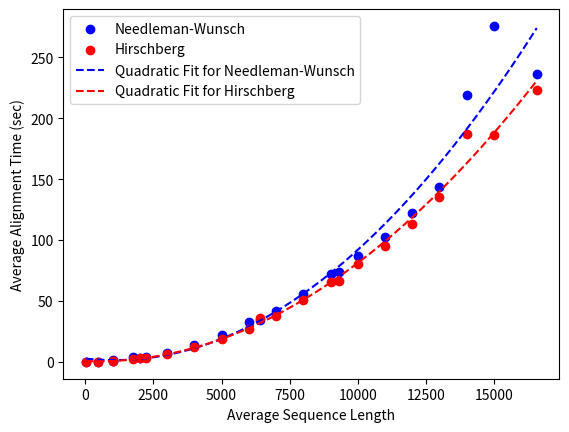
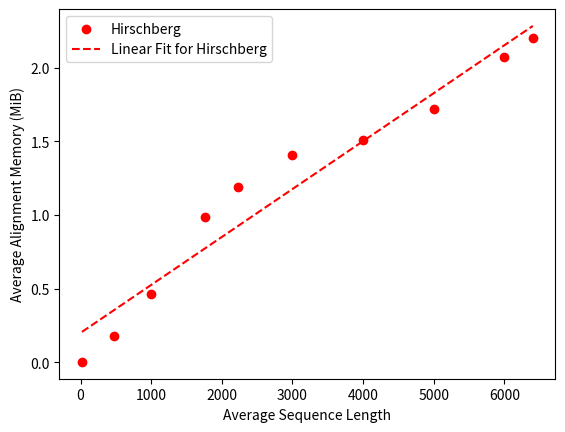

Source code (Python) for these figures, in order:
import matplotlib.pyplot as plt
import numpy as np

# plot time analysis
# x-axis = average length of the two aligned sequences
# y-axis = average time of alignment (alignment performed 5 times, average time shown)
nw_time = [(19.0, 0.00035889982245862484), (479.0, 0.2004694000352174), (1001.5, 0.9101809000130743), (1763.5, 2.6902367000002414), (2229.0, 3.9246781999245286), (6403.5, 36.608175799949095), (9307.0, 75.01152989990078), (16569.0, 256.68853710009716)]
hb_time = [(19.0, 0.00038759992457926273), (479.0, 0.14335140003822744), (1001.5, 0.6156985000707209), (1763.5, 1.902610900113359), (2229.0, 3.091165600111708), (6403.5, 26.724719499936327), (9307.0, 58.57902719988488), (16569.0, 192.69252449995838)] 

nw_time_extended = [(19.0, 0.0004990999586880207), (479.0, 0.27225330006331205), (1001.5, 1.2385339997708797), (1763.5, 3.7759147002361715), (2229.0, 4.180357899982482), (6403.5, 34.75250760000199), (9307.0, 74.01478530000895), (16569.0, 236.11566699994728), (1000, 0.8331424002535641), (2000, 3.3964247000403702), (3000, 7.649441899731755), (4000, 13.700268200132996), (5000, 21.75459419982508), (6000, 32.62650189967826), (7000, 41.84669720008969), (8000, 55.991296799853444), (9000, 72.49378219991922), (10000, 86.82874789973721), (11000, 102.13932760013267), (12000, 122.52714310027659), (13000, 143.80858709989116), (14000, 219.46323610004038), (15000, 275.8117311000824)]
hb_time_extended = [(19.0, 0.0006675003096461296), (479.0, 0.21720070019364357), (1001.5, 0.9112697001546621), (1763.5, 2.3741548000834882), (2229.0, 3.608909399714321), (6403.5, 36.08737460011616), (9307.0, 66.23498589964584), (16569.0, 223.51840800000355), (1000, 0.7073352998122573), (2000, 2.8966955998912454), (3000, 6.6584540996700525), (4000, 12.199166500009596), (5000, 19.02023210003972), (6000, 27.1168828997761), (7000, 37.55801279982552), (8000, 50.481557599734515), (9000, 65.34488129988313), (10000, 80.00038050021976), (11000, 95.23744589975104), (12000, 113.36187560018152), (13000, 135.7678286000155), (14000, 187.17405309993774), (15000, 186.1493144002743)]
x, y = zip(*nw_time_extended)
x2, y2 = zip(*hb_time_extended)

# fit quadratic polynomial to both
coeffs_nw = np.polyfit(x, y, 2)
poly_nw = np.poly1d(coeffs_nw)
print(coeffs_nw)

coeffs_hb = np.polyfit(x2, y2, 2)
poly_hb = np.poly1d(coeffs_hb)
print(coeffs_hb)

# x-vals for polynomial plotting
x_fit = np.linspace(min(min(x), min(x2)), max(max(x), max(x2)), 100)

# plotting
plt.figure(1)
plt.scatter(x, y, color='blue', label='Needleman-Wunsch')
plt.scatter(x2, y2, color='red', label='Hirschberg')

plt.plot(x_fit, poly_nw(x_fit), color='blue', linestyle='--', label = 'Quadratic Fit for Needleman-Wunsch')
plt.plot(x_fit, poly_hb(x_fit), color='red', linestyle='--', label = 'Quadratic Fit for Hirschberg')

plt.xlabel('Average Sequence Length')
plt.ylabel('Average Alignment Time (sec)')
plt.legend()

# calculating R^2 values
y_pred = poly_nw(x)
y2_pred = poly_hb(x2)
SS_res = np.sum((y - y_pred) ** 2)
SS2_res = np.sum((y2 - y2_pred) ** 2)
SS_total = np.sum((y - np.mean(y)) ** 2)
SS2_total = np.sum((y2 - np.mean(y2)) ** 2)

r = 1 - (SS_res / SS_total)
r2 = 1 - (SS2_res / SS2_total)
print("R^2 NW = ", r)
print("R^2 HB = ", r2)

# plot memory analysis
# x-axis = average length of the two aligned sequences
# y-axis = average time of alignment (alignment performed 5 times, average time shown)
nw_mem = [(19.0, 0.0234375), (479.0, 8.0703125), (1001.5, 40.83984375), (1763.5, 118.22265625), (2229.0, 213.4375), (3000, 417.546875), (4000, 722.6328125)]
hb_mem = [(19.0, 0.0039062500), (479.0, 0.1796875000), (1001.5, 0.4648437500), (1763.5, 0.9843750000), (2229.0, 1.1875000000), (3000, 1.4101562500), (4000, 1.5078125000), (5000, 1.71875), (6000, 2.0742187500), (6403.5, 2.2031250000)]
x_mem, y_mem = zip(*nw_mem)
x2_mem, y2_mem = zip(*hb_mem)

# fit quadratic polynomial to needleman
coeffs_nw_mem = np.polyfit(x_mem, y_mem, 2)
poly_nw_mem = np.poly1d(coeffs_nw_mem)
print(coeffs_nw_mem)

# fit linear regression to hirschberg
coeffs_hb_mem = np.polyfit(x2_mem, y2_mem, 1)
poly_hb_mem = np.poly1d(coeffs_hb_mem)
print(coeffs_hb_mem)

# x-vals for polynomial plotting
x_fit_mem = np.linspace(min(min(x_mem), min(x2_mem)), max(max(x_mem), max(x2_mem)), 100)
#x_fit_mem = np.linspace(min(x_mem),max(x_mem), 100)

# plotting
plt.figure(2)
#plt.scatter(x_mem, y_mem, color='blue', label='Needleman-Wunsch')
plt.scatter(x2_mem, y2_mem, color='red', label='Hirschberg')

#plt.plot(x_fit_mem, poly_nw_mem(x_fit_mem), color='blue', linestyle='--', label = 'Quadratic Fit for Needleman-Wunsch')
plt.plot(x_fit_mem, poly_hb_mem(x_fit_mem), color='red', linestyle='--', label = 'Linear Fit for Hirschberg')

plt.xlabel('Average Sequence Length')
plt.ylabel('Average Alignment Memory (MiB)')
plt.legend()

plt.show()

# calculating R^2 values
y_pred_mem = poly_nw_mem(x_mem)
y2_pred_mem = poly_hb_mem(x2_mem)
SS_res_mem = np.sum((y_mem - y_pred_mem) ** 2)
SS2_res_mem = np.sum((y2_mem - y2_pred_mem) ** 2)
SS_total_mem = np.sum((y_mem - np.mean(y_mem)) ** 2)
SS2_total_mem = np.sum((y2_mem - np.mean(y2_mem)) ** 2)

r_mem = 1 - (SS_res_mem / SS_total_mem)
r2_mem = 1 - (SS2_res_mem / SS2_total_mem)
print("R^2 NW = ", r_mem)
print("R^2 HB = ", r2_mem)